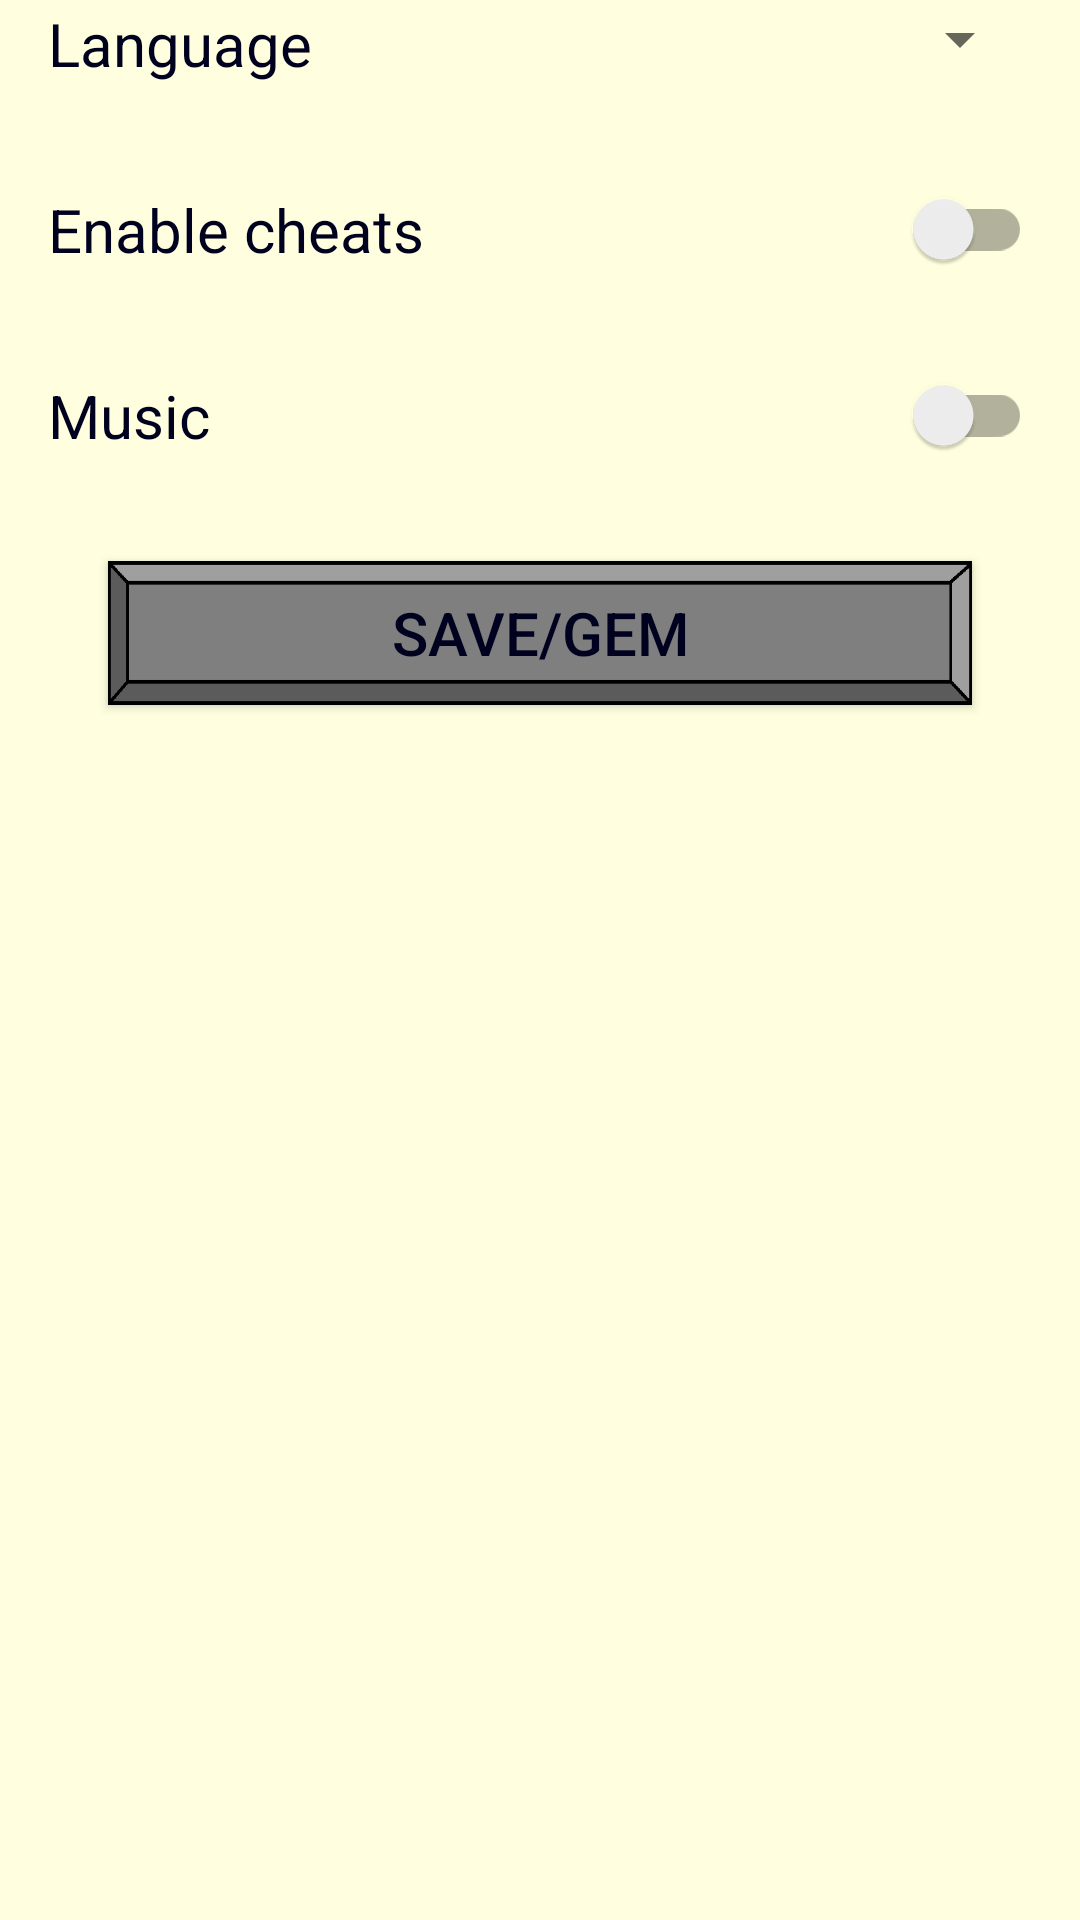

The Android layout XML behind this screen, and the referenced resources:
<!-- AndroidManifest.xml: application theme AppTheme -->
<!-- res/layout/settings_frag.xml -->
<?xml version="1.0" encoding="utf-8"?>
<androidx.constraintlayout.widget.ConstraintLayout xmlns:android="http://schemas.android.com/apk/res/android"
    xmlns:app="http://schemas.android.com/apk/res-auto"
    xmlns:tools="http://schemas.android.com/tools"
    android:layout_width="match_parent"
    android:layout_height="match_parent"
    tools:context=".view.SettingsFrag"
    android:background="@color/settingsBackground">

    <LinearLayout
        android:id="@+id/linearLayout3"
        android:layout_width="0dp"
        android:layout_height="0dp"
        android:layout_marginStart="1dp"
        android:layout_marginLeft="1dp"
        android:layout_marginTop="1dp"
        android:layout_marginEnd="1dp"
        android:layout_marginRight="1dp"
        android:layout_marginBottom="1dp"
        android:orientation="vertical"
        app:layout_constraintBottom_toBottomOf="parent"
        app:layout_constraintEnd_toEndOf="parent"
        app:layout_constraintStart_toStartOf="parent"
        app:layout_constraintTop_toTopOf="parent">



        <LinearLayout
            style="@style/settingsStyle">
            <TextView
                android:id="@+id/SelLanguageTV"
                android:layout_width="0dp"
                android:layout_weight="1"
                android:layout_height="wrap_content"
                android:text="@string/language"
                style="@style/settingsTextStyle"
                />

            <Spinner
                android:id="@+id/languageSpinner"
                android:layout_width="0dp"
                android:layout_weight="1"
                android:layout_height="wrap_content"
                style="@style/settingsTextStyle"
                />

        </LinearLayout>

        <com.google.android.material.switchmaterial.SwitchMaterial
            android:id="@+id/cheatsSwitch"
            android:layout_width="match_parent"
            android:layout_height="wrap_content"
            android:text="@string/enablecheats"
            style="@style/settingsStyle"
            />

        <com.google.android.material.switchmaterial.SwitchMaterial
            android:id="@+id/musicSwitch"
            android:layout_width="match_parent"
            android:layout_height="wrap_content"
            android:text="@string/musicSwitch"
            style="@style/settingsStyle"
            />

        <Button
            android:id="@+id/Settings_SaveButton"
            android:layout_width="match_parent"
            android:layout_height="wrap_content"
            android:text="Save/Gem"
            style="@style/buttonStyle"
            />

    </LinearLayout>
</androidx.constraintlayout.widget.ConstraintLayout>
<!-- resources referenced by this layout -->
<resources>
  <color name="settingsBackground">#ffffe0</color>
  <string name="enablecheats">Enable cheats</string>
  <string name="language">Language</string>
  <string name="musicSwitch">Music</string>
  <style name="buttonStyle">
          <item name="android:layout_width">match_parent</item>
          <item name="android:layout_height">wrap_content</item>
          <item name="android:layout_marginBottom">5dp</item>
          <item name="android:layout_marginLeft">35dp</item>
          <item name="android:layout_marginRight">35dp</item>
          <item name="android:background">@drawable/fpbutton</item>
          <item name="android:textColor">@color/black</item>
          <item name="android:textSize">20sp</item>
      </style>
  <style name="settingsStyle">
          <item name="android:layout_width">match_parent</item>
          <item name="android:layout_height">wrap_content</item>
          <item name="android:layout_marginBottom">35dp</item>
          <item name="android:layout_marginLeft">15dp</item>
          <item name="android:layout_marginRight">15dp</item>
          <item name="android:textSize">20sp</item>
          <item name="android:textColor">@color/black</item>
      </style>
  <style name="settingsTextStyle">
          <item name="android:textSize">20sp</item>
          <item name="android:textColor">@color/black</item>
      </style>
  <style name="AppTheme" parent="Theme.AppCompat.Light.DarkActionBar">
          
          <item name="colorPrimary">@color/colorPrimary</item>
          <item name="colorPrimaryDark">@color/colorPrimaryDark</item>
          <item name="colorAccent">@color/colorAccent</item>
      </style>
  <!-- drawable fpbutton: png bitmap (drawable-xxxhdpi, 2055 bytes) -->
  <color name="black">#00011F</color>
  <color name="colorPrimary">#6200EE</color>
  <color name="colorPrimaryDark">#3700B3</color>
  <color name="colorAccent">#03DAC5</color>
</resources>
